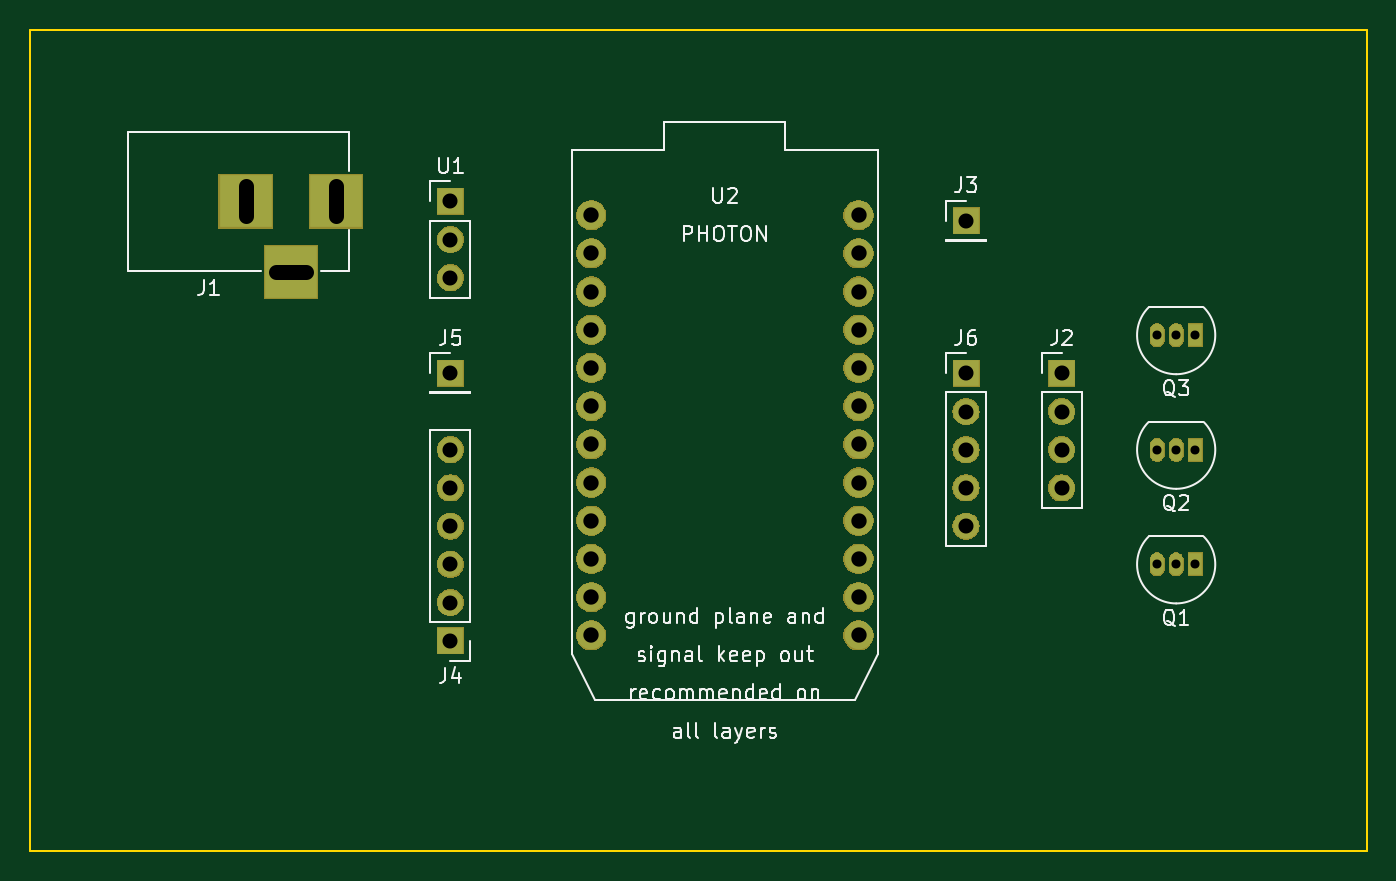
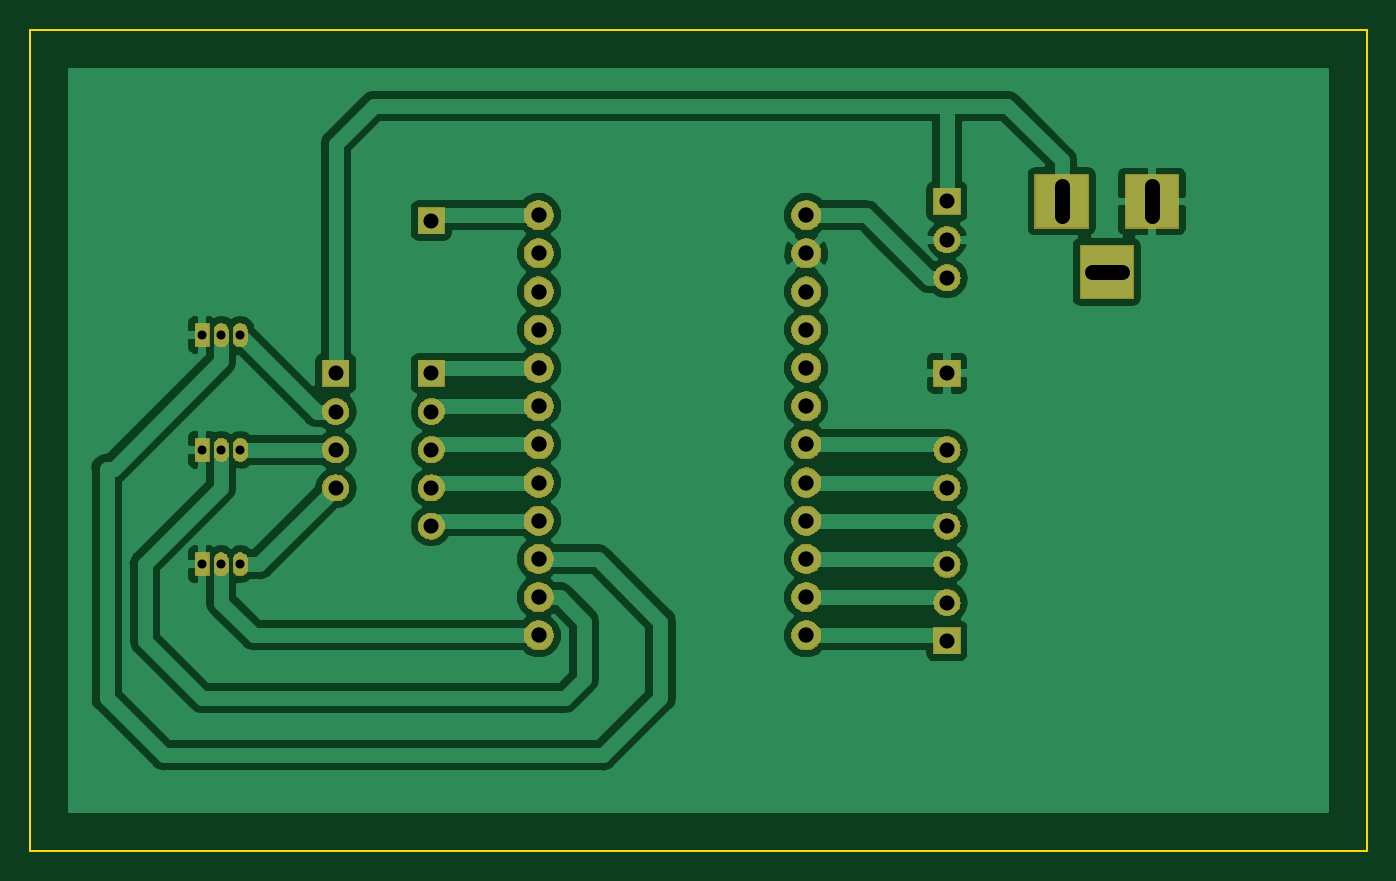
Circuit board: 8 layer files. Board 88.9 x 54.6 mm.
- bottom_copper: clock-B.Cu.gbr (53073 bytes)
- bottom_mask: clock-B.Mask.gbr (51569 bytes)
- bottom_silk: clock-B.SilkS.gbr (495 bytes)
- outline: clock-Edge.Cuts.gbr (685 bytes)
- top_copper: clock-F.Cu.gbr (4754 bytes)
- top_mask: clock-F.Mask.gbr (51569 bytes)
- top_silk: clock-F.SilkS.gbr (26752 bytes)
- drill: clock.drl (1101 bytes)

=== bottom_copper: clock-B.Cu.gbr (53073 bytes, source omitted) ===
=== bottom_mask: clock-B.Mask.gbr (51569 bytes, source omitted) ===
=== bottom_silk: clock-B.SilkS.gbr ===
G04 #@! TF.GenerationSoftware,KiCad,Pcbnew,(5.0.2)-1*
G04 #@! TF.CreationDate,2019-04-30T00:39:38-04:00*
G04 #@! TF.ProjectId,clock,636c6f63-6b2e-46b6-9963-61645f706362,rev?*
G04 #@! TF.SameCoordinates,Original*
G04 #@! TF.FileFunction,Legend,Bot*
G04 #@! TF.FilePolarity,Positive*
%FSLAX46Y46*%
G04 Gerber Fmt 4.6, Leading zero omitted, Abs format (unit mm)*
G04 Created by KiCad (PCBNEW (5.0.2)-1) date 4/30/2019 12:39:38 AM*
%MOMM*%
%LPD*%
G01*
G04 APERTURE LIST*
G04 APERTURE END LIST*
M02*

=== outline: clock-Edge.Cuts.gbr ===
G04 #@! TF.GenerationSoftware,KiCad,Pcbnew,(5.0.2)-1*
G04 #@! TF.CreationDate,2019-04-30T00:39:38-04:00*
G04 #@! TF.ProjectId,clock,636c6f63-6b2e-46b6-9963-61645f706362,rev?*
G04 #@! TF.SameCoordinates,Original*
G04 #@! TF.FileFunction,Profile,NP*
%FSLAX46Y46*%
G04 Gerber Fmt 4.6, Leading zero omitted, Abs format (unit mm)*
G04 Created by KiCad (PCBNEW (5.0.2)-1) date 4/30/2019 12:39:38 AM*
%MOMM*%
%LPD*%
G01*
G04 APERTURE LIST*
%ADD10C,0.150000*%
G04 APERTURE END LIST*
D10*
X87630000Y-114300000D02*
X87630000Y-59690000D01*
X176530000Y-114300000D02*
X87630000Y-114300000D01*
X176530000Y-59690000D02*
X176530000Y-114300000D01*
X87630000Y-59690000D02*
X176530000Y-59690000D01*
M02*

=== top_copper: clock-F.Cu.gbr ===
G04 #@! TF.GenerationSoftware,KiCad,Pcbnew,(5.0.2)-1*
G04 #@! TF.CreationDate,2019-04-30T00:39:38-04:00*
G04 #@! TF.ProjectId,clock,636c6f63-6b2e-46b6-9963-61645f706362,rev?*
G04 #@! TF.SameCoordinates,Original*
G04 #@! TF.FileFunction,Copper,L1,Top*
G04 #@! TF.FilePolarity,Positive*
%FSLAX46Y46*%
G04 Gerber Fmt 4.6, Leading zero omitted, Abs format (unit mm)*
G04 Created by KiCad (PCBNEW (5.0.2)-1) date 4/30/2019 12:39:38 AM*
%MOMM*%
%LPD*%
G01*
G04 APERTURE LIST*
G04 #@! TA.AperFunction,ComponentPad*
%ADD10R,0.900000X1.500000*%
G04 #@! TD*
G04 #@! TA.AperFunction,ComponentPad*
%ADD11O,0.900000X1.500000*%
G04 #@! TD*
G04 #@! TA.AperFunction,ComponentPad*
%ADD12R,3.500000X3.500000*%
G04 #@! TD*
G04 #@! TA.AperFunction,ComponentPad*
%ADD13O,1.700000X1.700000*%
G04 #@! TD*
G04 #@! TA.AperFunction,ComponentPad*
%ADD14R,1.700000X1.700000*%
G04 #@! TD*
G04 #@! TA.AperFunction,ComponentPad*
%ADD15C,1.900000*%
G04 #@! TD*
G04 APERTURE END LIST*
D10*
G04 #@! TO.P,Q3,1*
G04 #@! TO.N,GND*
X165100000Y-80010000D03*
D11*
G04 #@! TO.P,Q3,3*
G04 #@! TO.N,GREEN*
X162560000Y-80010000D03*
G04 #@! TO.P,Q3,2*
G04 #@! TO.N,GREEN_CTRL*
X163830000Y-80010000D03*
G04 #@! TD*
G04 #@! TO.P,Q2,2*
G04 #@! TO.N,RED_CTRL*
X163830000Y-87630000D03*
G04 #@! TO.P,Q2,3*
G04 #@! TO.N,RED*
X162560000Y-87630000D03*
D10*
G04 #@! TO.P,Q2,1*
G04 #@! TO.N,GND*
X165100000Y-87630000D03*
G04 #@! TD*
G04 #@! TO.P,Q1,1*
G04 #@! TO.N,GND*
X165100000Y-95250000D03*
D11*
G04 #@! TO.P,Q1,3*
G04 #@! TO.N,BLUE*
X162560000Y-95250000D03*
G04 #@! TO.P,Q1,2*
G04 #@! TO.N,BLUE_CTRL*
X163830000Y-95250000D03*
G04 #@! TD*
D12*
G04 #@! TO.P,J1,3*
G04 #@! TO.N,N/C*
X104950000Y-75820000D03*
G04 #@! TO.P,J1,2*
G04 #@! TO.N,GND*
X101950000Y-71120000D03*
G04 #@! TO.P,J1,1*
G04 #@! TO.N,+12V*
X107950000Y-71120000D03*
G04 #@! TD*
D13*
G04 #@! TO.P,J2,4*
G04 #@! TO.N,BLUE*
X156210000Y-90170000D03*
G04 #@! TO.P,J2,3*
G04 #@! TO.N,RED*
X156210000Y-87630000D03*
G04 #@! TO.P,J2,2*
G04 #@! TO.N,GREEN*
X156210000Y-85090000D03*
D14*
G04 #@! TO.P,J2,1*
G04 #@! TO.N,+12V*
X156210000Y-82550000D03*
G04 #@! TD*
G04 #@! TO.P,J3,1*
G04 #@! TO.N,3.3V*
X149860000Y-72390000D03*
G04 #@! TD*
D13*
G04 #@! TO.P,J4,6*
G04 #@! TO.N,A5*
X115570000Y-87630000D03*
G04 #@! TO.P,J4,5*
G04 #@! TO.N,A4*
X115570000Y-90170000D03*
G04 #@! TO.P,J4,4*
G04 #@! TO.N,A3*
X115570000Y-92710000D03*
G04 #@! TO.P,J4,3*
G04 #@! TO.N,A2*
X115570000Y-95250000D03*
G04 #@! TO.P,J4,2*
G04 #@! TO.N,A1*
X115570000Y-97790000D03*
D14*
G04 #@! TO.P,J4,1*
G04 #@! TO.N,A0*
X115570000Y-100330000D03*
G04 #@! TD*
G04 #@! TO.P,J5,1*
G04 #@! TO.N,GND*
X115570000Y-82550000D03*
G04 #@! TD*
D13*
G04 #@! TO.P,J6,5*
G04 #@! TO.N,D3*
X149860000Y-92710000D03*
G04 #@! TO.P,J6,4*
G04 #@! TO.N,D4*
X149860000Y-90170000D03*
G04 #@! TO.P,J6,3*
G04 #@! TO.N,D5*
X149860000Y-87630000D03*
G04 #@! TO.P,J6,2*
G04 #@! TO.N,D6*
X149860000Y-85090000D03*
D14*
G04 #@! TO.P,J6,1*
G04 #@! TO.N,D7*
X149860000Y-82550000D03*
G04 #@! TD*
D13*
G04 #@! TO.P,U1,3*
G04 #@! TO.N,Net-(U1-Pad3)*
X115570000Y-76200000D03*
G04 #@! TO.P,U1,2*
G04 #@! TO.N,GND*
X115570000Y-73660000D03*
D14*
G04 #@! TO.P,U1,1*
G04 #@! TO.N,+12V*
X115570000Y-71120000D03*
G04 #@! TD*
D15*
G04 #@! TO.P,U2,1*
G04 #@! TO.N,Net-(U1-Pad3)*
X124930002Y-72033002D03*
G04 #@! TO.P,U2,2*
G04 #@! TO.N,GND*
X124930002Y-74573002D03*
G04 #@! TO.P,U2,3*
G04 #@! TO.N,Net-(U2-Pad3)*
X124930002Y-77113002D03*
G04 #@! TO.P,U2,4*
G04 #@! TO.N,Net-(U2-Pad4)*
X124930002Y-79653002D03*
G04 #@! TO.P,U2,5*
G04 #@! TO.N,Net-(U2-Pad5)*
X124930002Y-82193002D03*
G04 #@! TO.P,U2,6*
G04 #@! TO.N,Net-(U2-Pad6)*
X124930002Y-84733002D03*
G04 #@! TO.P,U2,7*
G04 #@! TO.N,A5*
X124930002Y-87273002D03*
G04 #@! TO.P,U2,8*
G04 #@! TO.N,A4*
X124930002Y-89813002D03*
G04 #@! TO.P,U2,9*
G04 #@! TO.N,A3*
X124930002Y-92353002D03*
G04 #@! TO.P,U2,10*
G04 #@! TO.N,A2*
X124930002Y-94893002D03*
G04 #@! TO.P,U2,11*
G04 #@! TO.N,A1*
X124930002Y-97433002D03*
G04 #@! TO.P,U2,12*
G04 #@! TO.N,A0*
X124930002Y-99973002D03*
G04 #@! TO.P,U2,24*
G04 #@! TO.N,3.3V*
X142710002Y-72033002D03*
G04 #@! TO.P,U2,23*
G04 #@! TO.N,Net-(U2-Pad23)*
X142710002Y-74573002D03*
G04 #@! TO.P,U2,22*
G04 #@! TO.N,Net-(U2-Pad22)*
X142710002Y-77113002D03*
G04 #@! TO.P,U2,21*
G04 #@! TO.N,N/C*
X142710002Y-79653002D03*
G04 #@! TO.P,U2,20*
G04 #@! TO.N,D7*
X142710002Y-82193002D03*
G04 #@! TO.P,U2,19*
G04 #@! TO.N,D6*
X142710002Y-84733002D03*
G04 #@! TO.P,U2,18*
G04 #@! TO.N,D5*
X142710002Y-87273002D03*
G04 #@! TO.P,U2,17*
G04 #@! TO.N,D4*
X142710002Y-89813002D03*
G04 #@! TO.P,U2,16*
G04 #@! TO.N,D3*
X142710002Y-92353002D03*
G04 #@! TO.P,U2,15*
G04 #@! TO.N,GREEN_CTRL*
X142710002Y-94893002D03*
G04 #@! TO.P,U2,14*
G04 #@! TO.N,RED_CTRL*
X142710002Y-97433002D03*
G04 #@! TO.P,U2,13*
G04 #@! TO.N,BLUE_CTRL*
X142710002Y-99973002D03*
G04 #@! TD*
M02*

=== top_mask: clock-F.Mask.gbr (51569 bytes, source omitted) ===
=== top_silk: clock-F.SilkS.gbr (26752 bytes, source omitted) ===
=== drill: clock.drl ===
M48
;DRILL file {KiCad (5.0.2)-1} date 4/30/2019 12:39:48 AM
;FORMAT={-:-/ absolute / metric / decimal}
FMAT,2
METRIC,TZ
T1C0.600
T2C1.000
T3C1.020
%
G90
G05
T1
X165.1Y-95.25
X165.1Y-87.63
X162.56Y-80.01
X163.83Y-80.01
X165.1Y-80.01
X162.56Y-95.25
X163.83Y-95.25
X162.56Y-87.63
X163.83Y-87.63
T2
X115.57Y-71.12
X115.57Y-73.66
X115.57Y-76.2
X149.86Y-72.39
X149.86Y-82.55
X149.86Y-85.09
X149.86Y-87.63
X149.86Y-90.17
X149.86Y-92.71
X115.57Y-87.63
X115.57Y-90.17
X115.57Y-92.71
X115.57Y-95.25
X115.57Y-97.79
X115.57Y-100.33
X115.57Y-82.55
X156.21Y-82.55
X156.21Y-85.09
X156.21Y-87.63
X156.21Y-90.17
T3
X124.93Y-72.033
X124.93Y-74.573
X124.93Y-77.113
X124.93Y-79.653
X124.93Y-82.193
X124.93Y-84.733
X124.93Y-87.273
X124.93Y-89.813
X124.93Y-92.353
X124.93Y-94.893
X124.93Y-97.433
X124.93Y-99.973
X142.71Y-72.033
X142.71Y-74.573
X142.71Y-77.113
X142.71Y-79.653
X142.71Y-82.193
X142.71Y-84.733
X142.71Y-87.273
X142.71Y-89.813
X142.71Y-92.353
X142.71Y-94.893
X142.71Y-97.433
X142.71Y-99.973
T2
X101.95Y-70.12G85X101.95Y-72.12
G05
X103.95Y-75.82G85X105.95Y-75.82
G05
X107.95Y-70.12G85X107.95Y-72.12
G05
T0
M30

